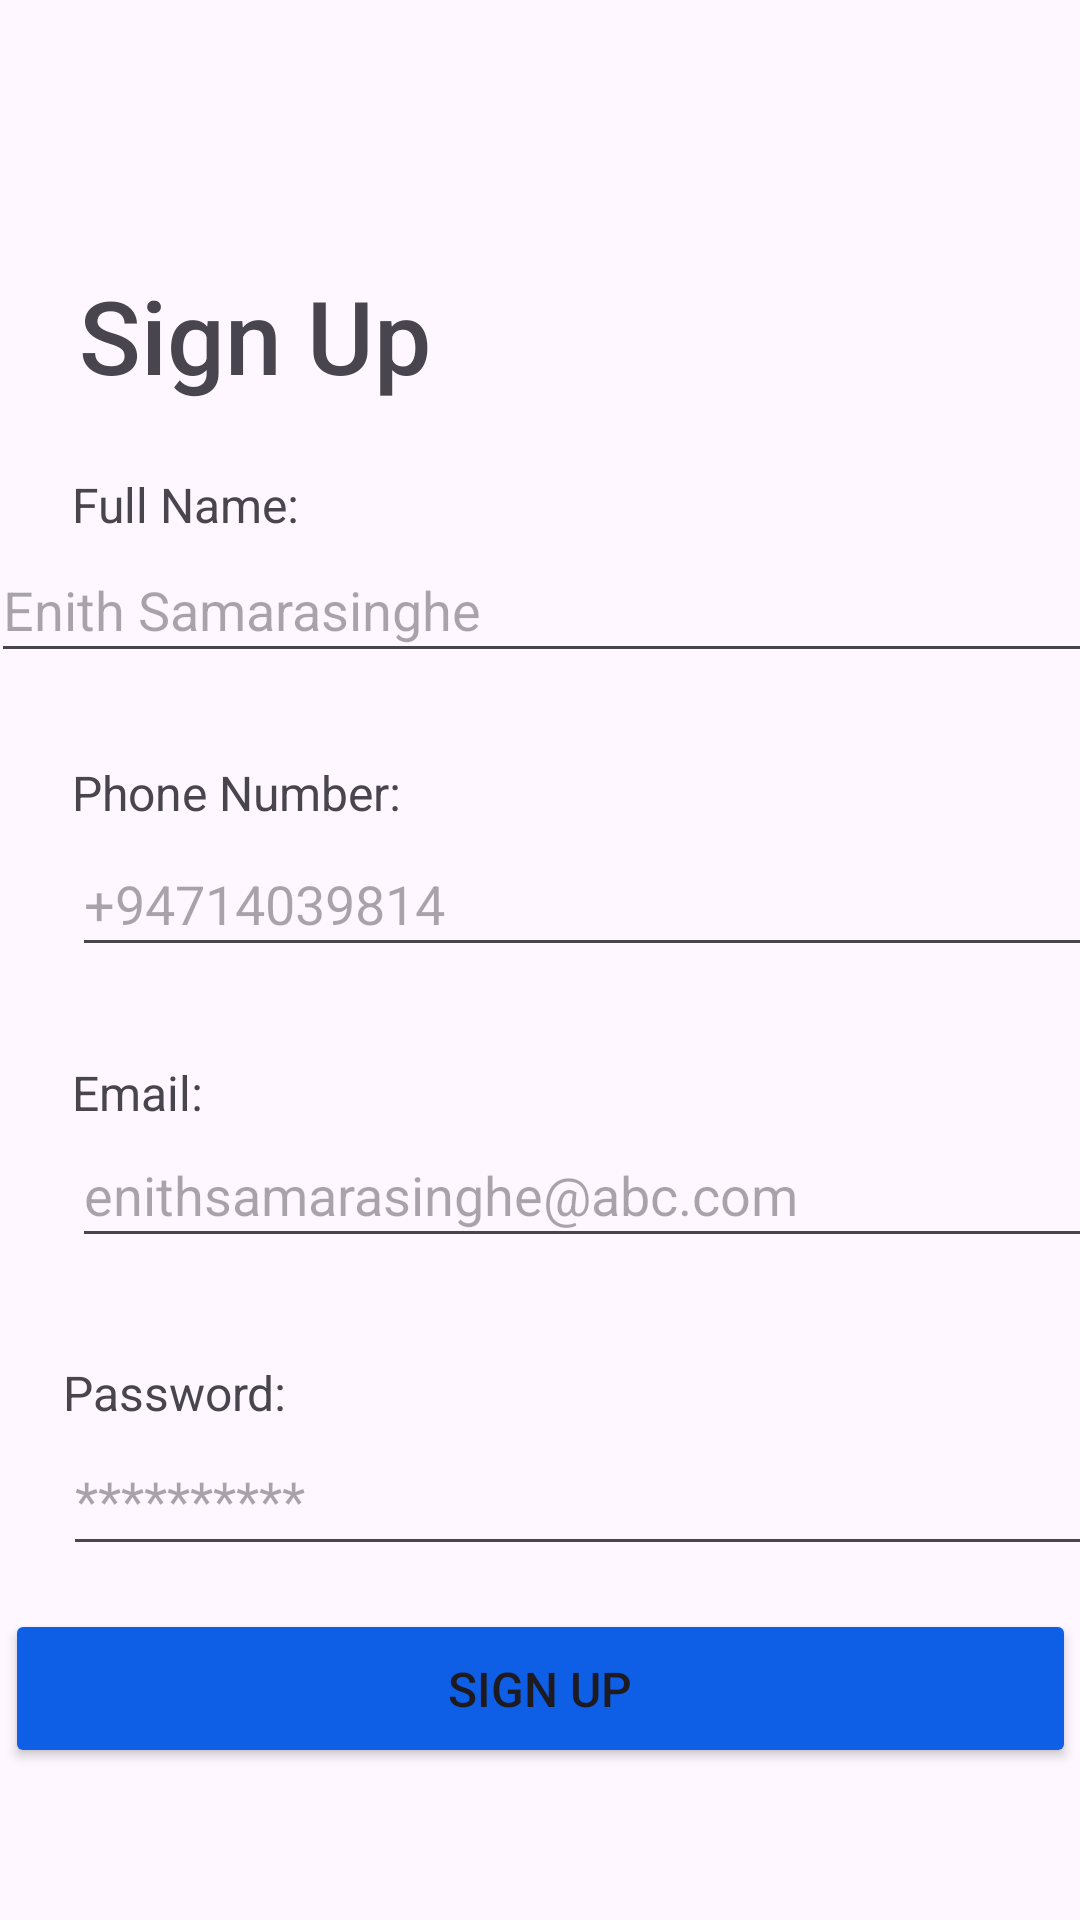

Write the Android layout XML for this screen, with the resource values it uses.
<!-- AndroidManifest.xml: application theme Theme.LabProject02 -->
<!-- res/layout/activity_signup.xml -->
<?xml version="1.0" encoding="utf-8"?>
<androidx.constraintlayout.widget.ConstraintLayout xmlns:android="http://schemas.android.com/apk/res/android"
    xmlns:app="http://schemas.android.com/apk/res-auto"
    xmlns:tools="http://schemas.android.com/tools"
    android:id="@+id/main"
    android:layout_width="match_parent"
    android:layout_height="match_parent"
    android:background="@drawable/signupbackground"
    android:visibility="visible"
    tools:context=".SignupActivity">

    <TextView
        android:id="@+id/signupView"
        android:layout_width="wrap_content"
        android:layout_height="wrap_content"
        android:layout_marginStart="52dp"
        android:layout_marginTop="89dp"
        android:layout_marginEnd="242dp"
        android:fontFamily="sans-serif-medium"
        android:text="Sign Up"
        android:textSize="34sp"
        app:layout_constraintEnd_toEndOf="parent"
        app:layout_constraintStart_toStartOf="parent"
        app:layout_constraintTop_toTopOf="parent" />

    <TextView
        android:id="@+id/textView"
        android:layout_width="wrap_content"
        android:layout_height="wrap_content"
        android:layout_marginStart="24dp"
        android:layout_marginTop="23dp"
        android:fontFamily="sans-serif"
        android:text="Full Name:"
        android:textSize="16sp"
        app:layout_constraintStart_toStartOf="parent"
        app:layout_constraintTop_toBottomOf="@+id/signupView" />

    <EditText
        android:id="@+id/emailText"
        android:layout_width="367dp"
        android:layout_height="45dp"
        android:layout_marginStart="22dp"
        android:layout_marginTop="45dp"
        android:layout_marginEnd="22dp"
        android:ems="10"
        android:hint="@string/name_hint"
        android:inputType="text"
        app:layout_constraintEnd_toEndOf="parent"
        app:layout_constraintStart_toStartOf="parent"
        app:layout_constraintTop_toBottomOf="@+id/signupView" />

    <TextView
        android:id="@+id/textView"
        android:layout_width="wrap_content"
        android:layout_height="wrap_content"
        android:layout_marginStart="24dp"
        android:layout_marginTop="119dp"
        android:fontFamily="sans-serif"
        android:text="Phone Number:"
        android:textSize="16sp"
        app:layout_constraintStart_toStartOf="parent"
        app:layout_constraintTop_toBottomOf="@+id/signupView" />

    <EditText
        android:id="@+id/phoneText"
        android:layout_width="364dp"
        android:layout_height="45dp"
        android:layout_marginStart="24dp"
        android:layout_marginTop="143dp"
        android:ems="10"
        android:hint="@string/number_hint"
        android:inputType="phone"
        app:layout_constraintStart_toStartOf="parent"
        app:layout_constraintTop_toBottomOf="@+id/signupView" />

    <TextView
        android:id="@+id/textView"
        android:layout_width="wrap_content"
        android:layout_height="wrap_content"
        android:layout_marginStart="24dp"
        android:layout_marginTop="219dp"
        android:fontFamily="sans-serif"
        android:text="Email:"
        android:textSize="16sp"
        app:layout_constraintStart_toStartOf="parent"
        app:layout_constraintTop_toBottomOf="@+id/signupView" />

    <EditText
        android:id="@+id/emailText"
        android:layout_width="367dp"
        android:layout_height="45dp"
        android:layout_marginStart="24dp"
        android:layout_marginTop="240dp"
        android:ems="10"
        android:hint="@string/email_hint"
        android:inputType="text"
        app:layout_constraintStart_toStartOf="parent"
        app:layout_constraintTop_toBottomOf="@+id/signupView" />

    <TextView
        android:id="@+id/textView"
        android:layout_width="wrap_content"
        android:layout_height="wrap_content"
        android:layout_marginTop="34dp"
        android:fontFamily="sans-serif"
        android:text="Password:"
        android:textSize="16sp"
        app:layout_constraintStart_toStartOf="@+id/passwordText"
        app:layout_constraintTop_toBottomOf="@+id/emailText" />

    <EditText
        android:id="@+id/passwordText"
        android:layout_width="364dp"
        android:layout_height="47dp"
        android:layout_marginStart="21dp"
        android:ems="10"
        android:hint="@string/password_hint"
        android:inputType="textPassword"
        app:layout_constraintStart_toStartOf="parent"
        app:layout_constraintTop_toBottomOf="@+id/textView" />

    <Button
        android:id="@+id/btnSignup"
        android:layout_width="357dp"
        android:layout_height="53dp"
        android:layout_marginTop="402dp"
        android:backgroundTint="@color/secondMainColor"
        android:text="Sign Up"
        android:textSize="16sp"
        app:layout_constraintEnd_toEndOf="parent"
        app:layout_constraintHorizontal_bias="0.5"
        app:layout_constraintStart_toStartOf="parent"
        app:layout_constraintTop_toBottomOf="@+id/signupView" />

    <TextView
        android:id="@+id/textView3"
        android:layout_width="wrap_content"
        android:layout_height="wrap_content"
        android:layout_marginStart="46dp"
        android:layout_marginTop="8dp"
        android:layout_marginBottom="115dp"
        android:text="Already have an account?"
        app:layout_constraintBottom_toBottomOf="parent"
        app:layout_constraintEnd_toStartOf="@+id/textViewLogin"
        app:layout_constraintHorizontal_bias="0.5"
        app:layout_constraintStart_toStartOf="parent"
        app:layout_constraintTop_toBottomOf="@+id/btnSignup" />

    <TextView
        android:id="@+id/textViewLogin"
        android:layout_width="wrap_content"
        android:layout_height="wrap_content"
        android:layout_marginTop="8dp"
        android:layout_marginEnd="68dp"
        android:layout_marginBottom="110dp"
        android:backgroundTint="@color/mainColor"
        android:fontFamily="sans-serif-black"
        android:text="Login"
        android:textColor="@color/mainColor"
        android:textSize="18sp"
        app:layout_constraintBottom_toBottomOf="parent"
        app:layout_constraintEnd_toEndOf="parent"
        app:layout_constraintHorizontal_bias="0.5"
        app:layout_constraintStart_toEndOf="@+id/textView3"
        app:layout_constraintTop_toBottomOf="@+id/btnSignup" />

</androidx.constraintlayout.widget.ConstraintLayout>
<!-- resources referenced by this layout -->
<resources>
  <color name="mainColor">#292F77</color>
  <color name="secondMainColor">#0F5EE6</color>
  <string name="email_hint">enithsamarasinghe@abc.com</string>
  <string name="name_hint">Enith Samarasinghe</string>
  <string name="number_hint">+94714039814</string>
  <string name="password_hint">**********</string>
  <style name="Theme.LabProject02" parent="Base.Theme.LabProject02" />
  <style name="Base.Theme.LabProject02" parent="Theme.Material3.DayNight.NoActionBar">
          
          
      </style>
</resources>
